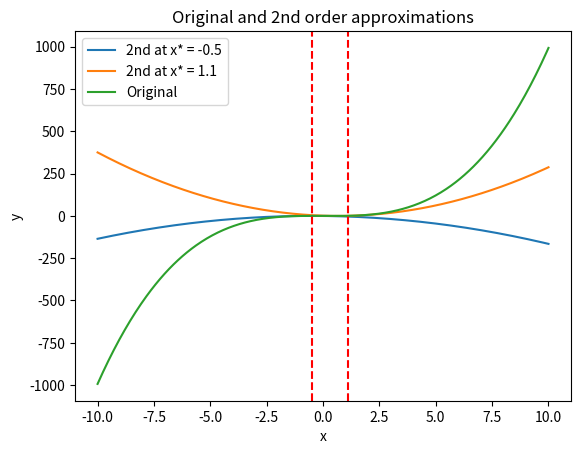
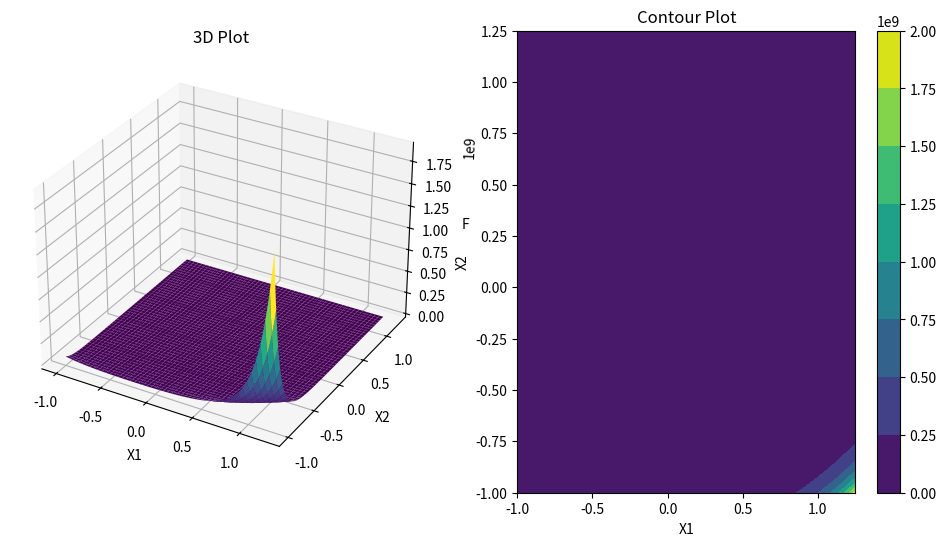

These charts were generated, in order, by the following Python code:

import matplotlib.pyplot as plt
import numpy as np

#%%
x = np.linspace(-10, 10, 500)
F1 = -1.5*(x+0.5)**2 - 0.25
F2 = 0.006 + 2.88 * (x-1.1) + 0.5*6.6*(x-1.1)**2
O = x**3 - 0.75*x-0.5

plt.plot(x, F1, label='2nd at x* = -0.5')
plt.plot(x, F2, label='2nd at x* = 1.1')
plt.plot(x, O, label='Original')
plt.axvline(x=-0.5, color='r', linestyle='--')
plt.axvline(x=1.1, color='r', linestyle='--')
plt.xlabel('x')
plt.ylabel('y')
plt.title('Original and 2nd order approximations')
plt.legend()
plt.show()

#%%
from mpl_toolkits.mplot3d import Axes3D
x1 = np.linspace(-1, 1.25, 500)
x2 = np.linspace(-1, 1.25, 500)
X1, X2 = np.meshgrid(x1, x2)
F = np.exp(2*X1**2 + 2*X2**2 + X1 - 5*X2 + 10)

fig = plt.figure(figsize=(12, 6))

ax = fig.add_subplot(1, 2, 1, projection='3d')
ax.plot_surface(X1, X2, F, cmap='viridis')
ax.set_title('3D Plot')
ax.set_xlabel('X1')
ax.set_ylabel('X2')
ax.set_zlabel('F')

ax2 = fig.add_subplot(1, 2, 2)
contour = ax2.contourf(X1, X2, F, cmap='viridis')
fig.colorbar(contour)
ax2.set_title('Contour Plot')
ax2.set_xlabel('X1')
ax2.set_ylabel('X2')

plt.show()


#%%
x = np.linspace(-10, 10, 500)
y = np.linspace(-10, 10, 500)
F = (x + y)**4 - 12*x*y + x + y + 1
delta_Fx = (4*(x + y)**3 - 12 * y + 1)
delta_Fy = (4*(x + y)**3 - 12 * x + 1)
delta_F = np.vstack((delta_Fx, delta_Fy))
delta_2_F = np.array([[12*(x + y)**2, 12*(x + y)**2 - 12], [12*(x + y)**2 - 12, 12*(x + y)**2]])